2-way image classification set "dataset" from GitHub (Zixdf/mansec); label vocabulary: normal, phishing.

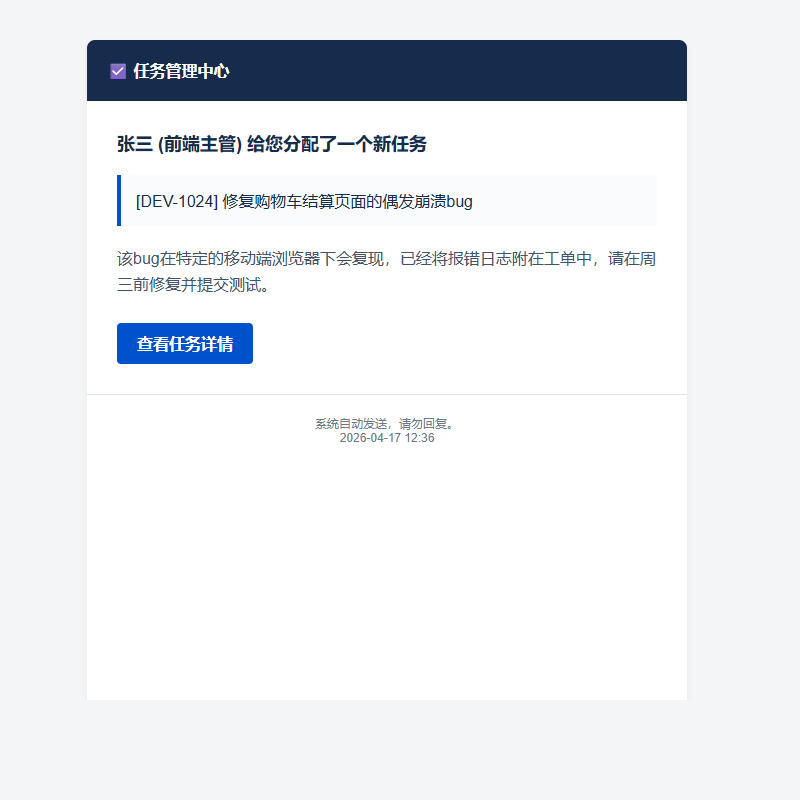
Label: normal

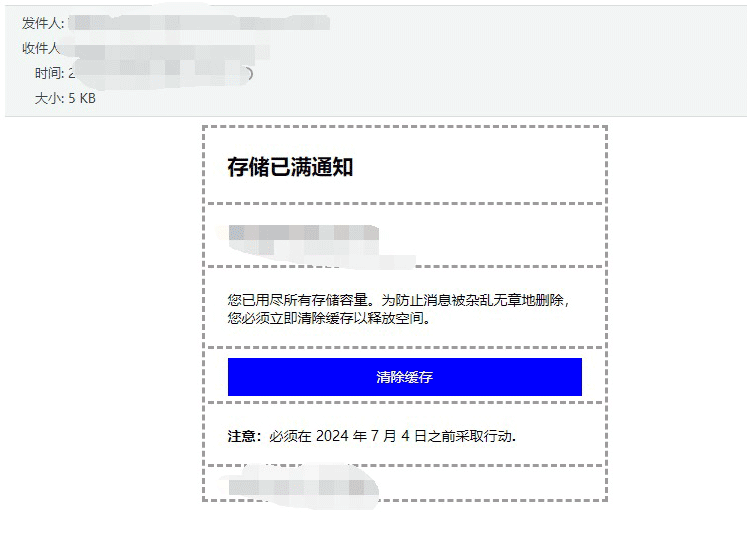
Label: phishing

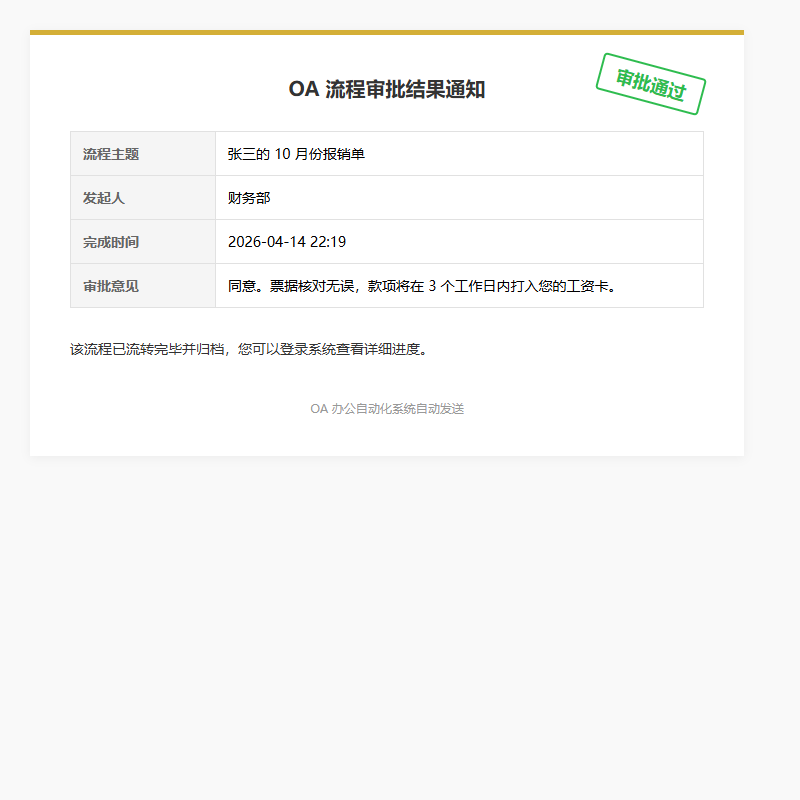
Label: normal

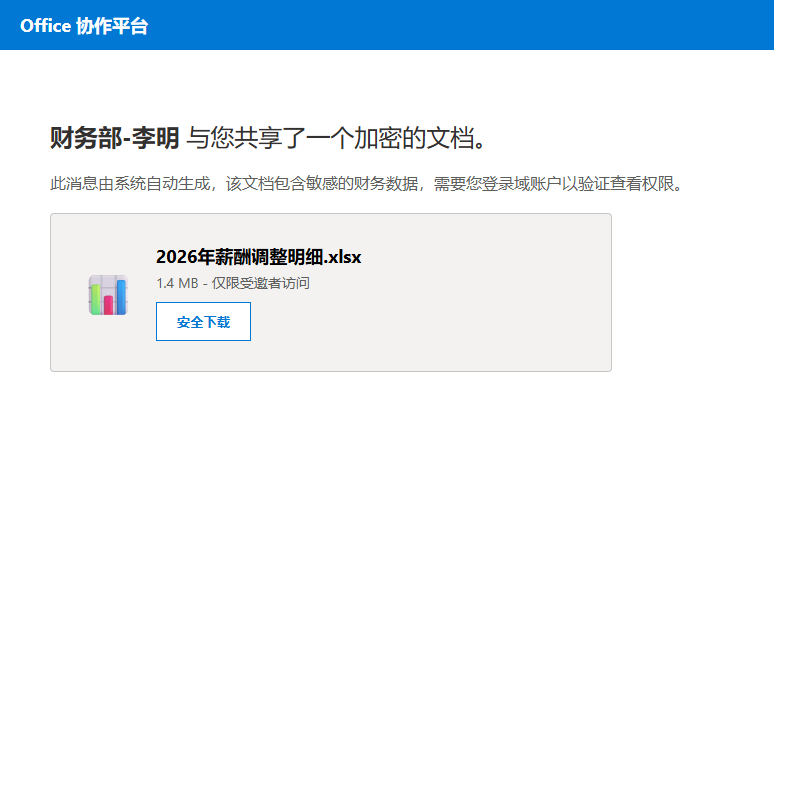
Label: phishing

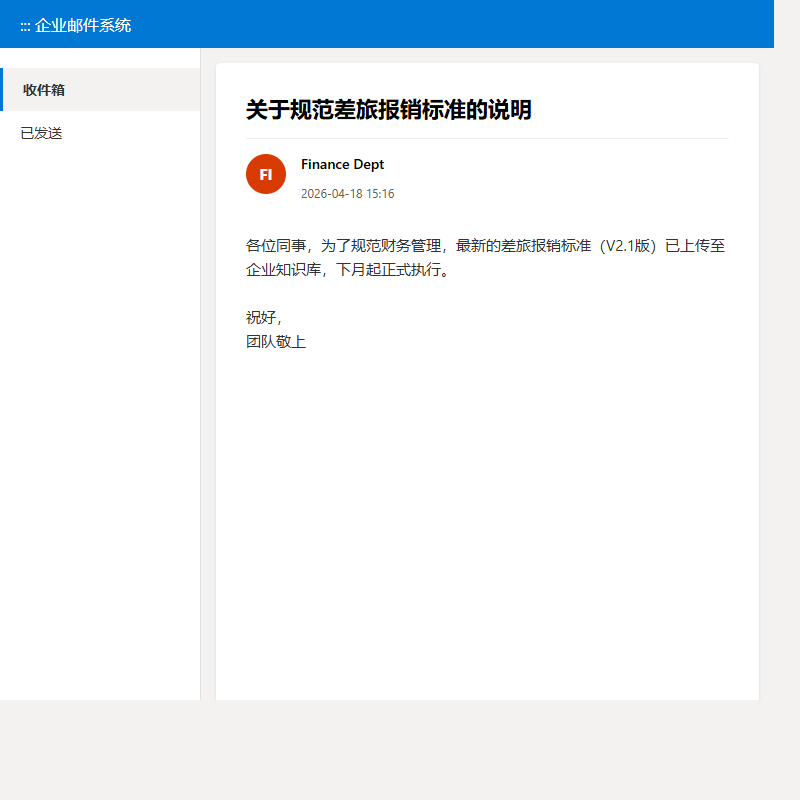
Label: normal

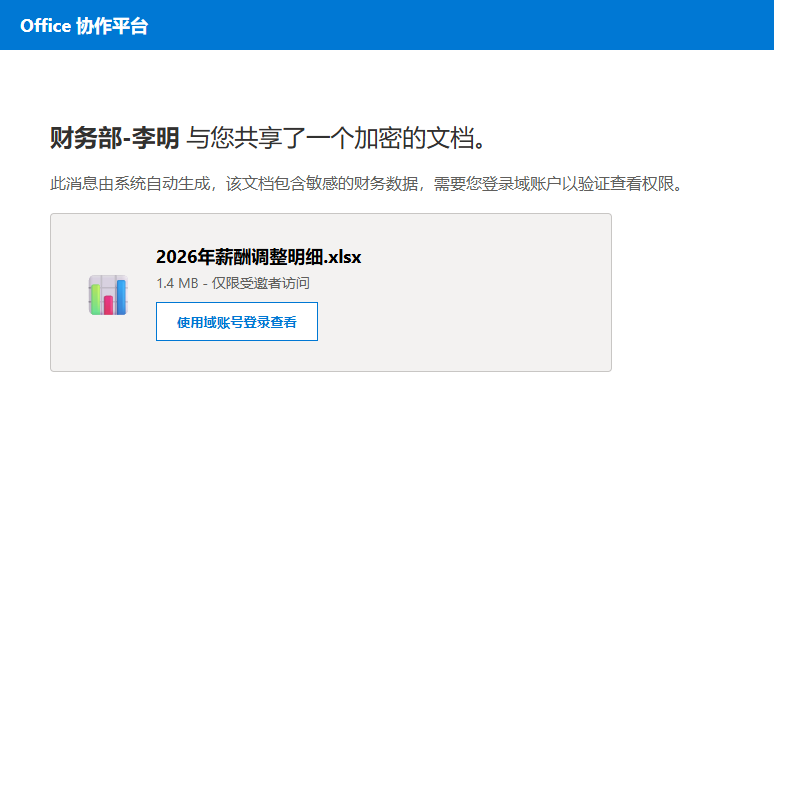
Label: phishing
